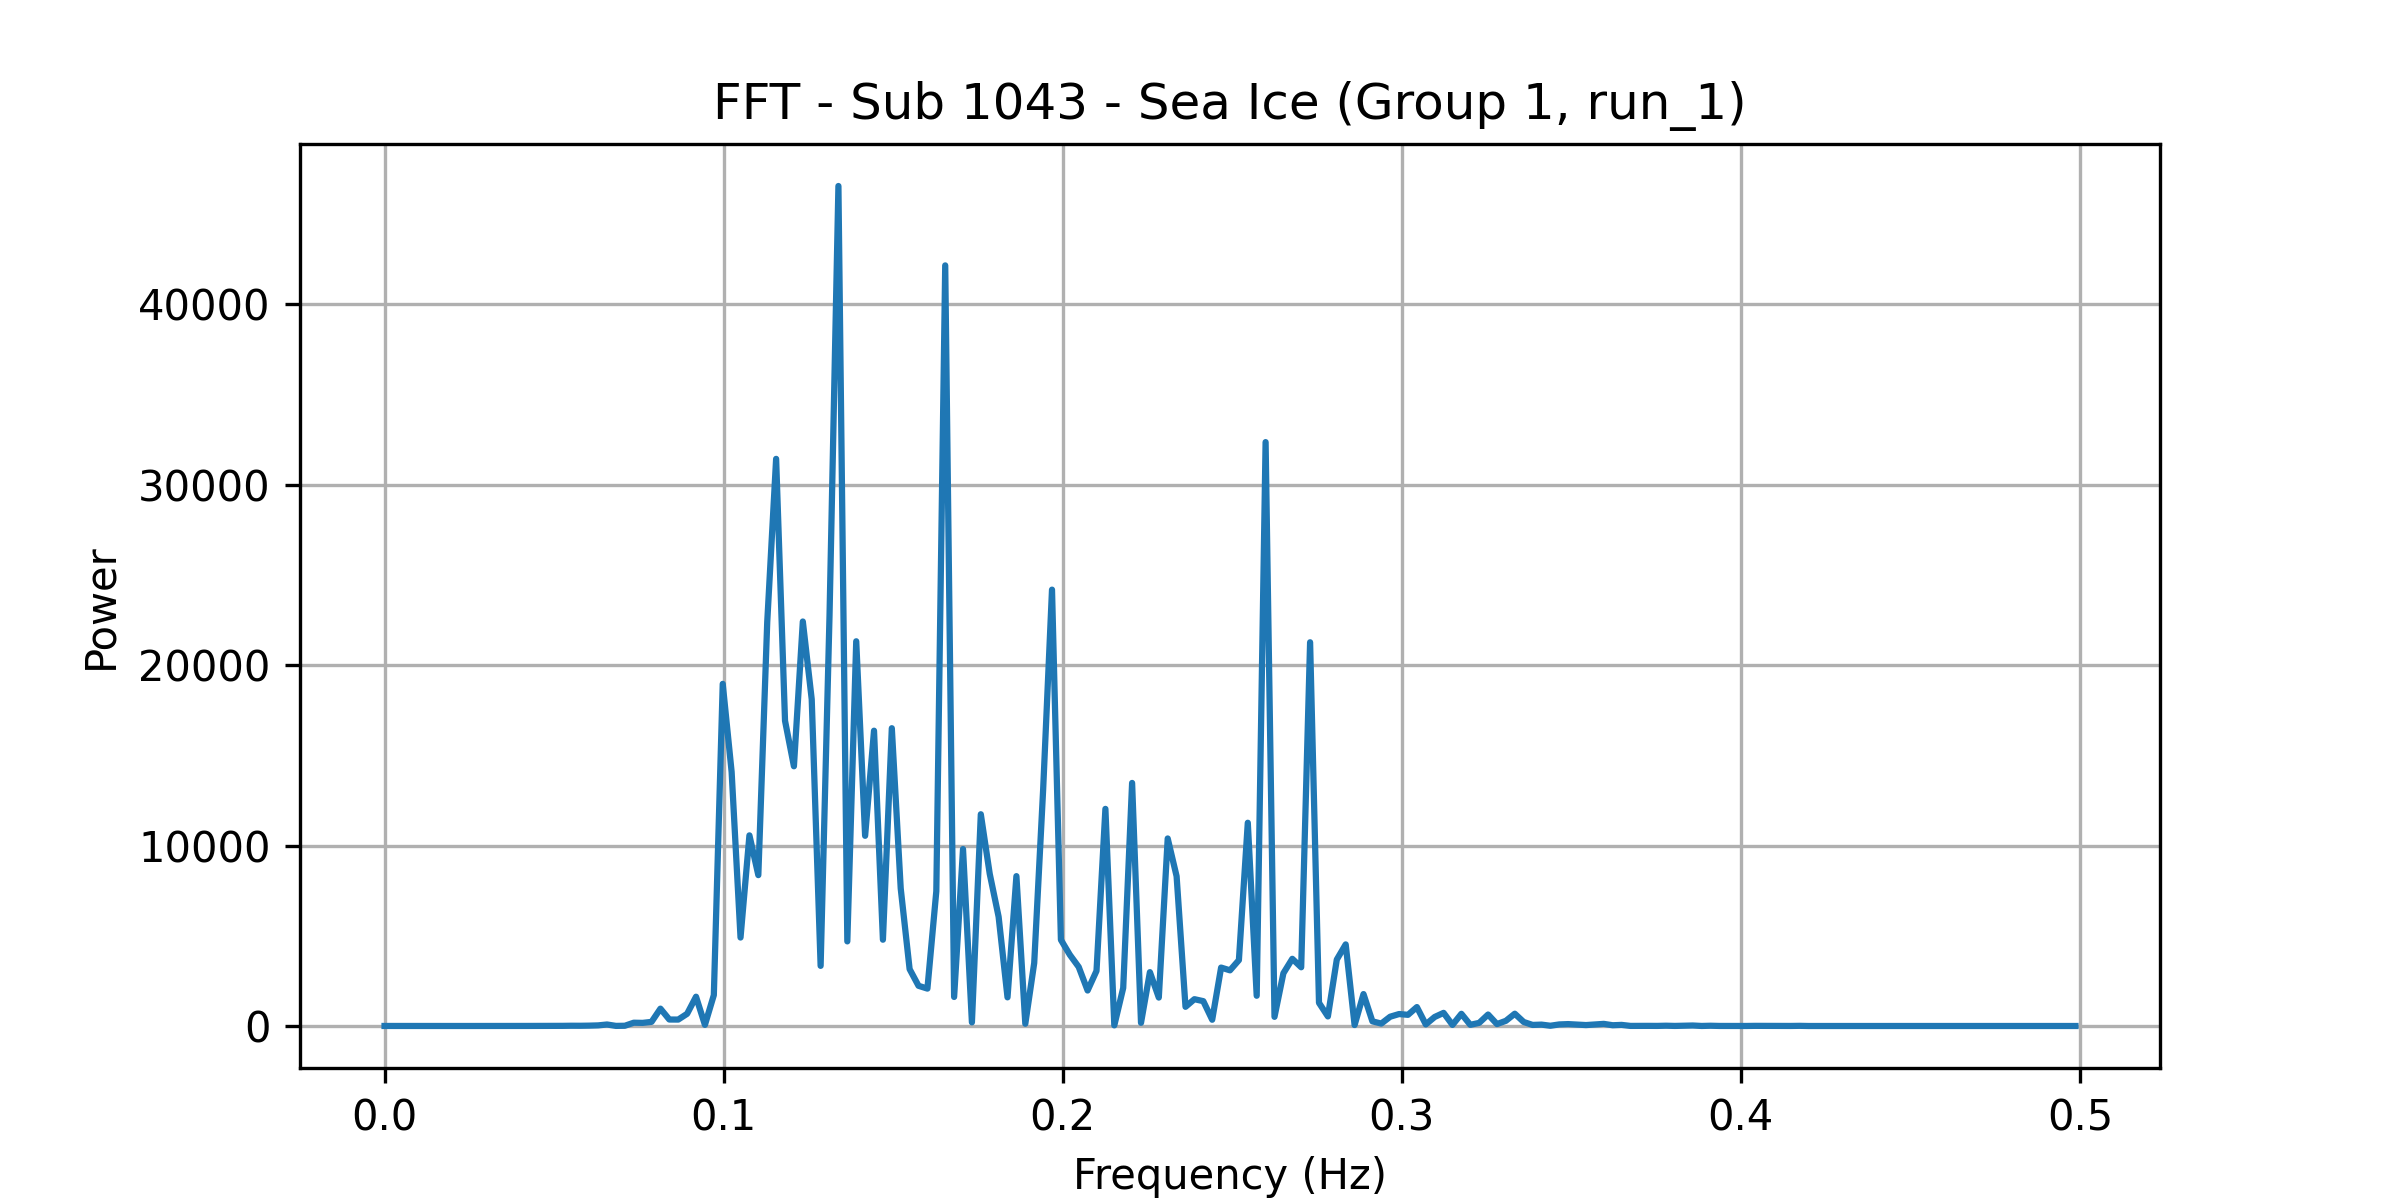

Values plotted in this chart, from the file beside it:
frequency, power
0.0, 2.038
0.002625, 1.243
0.005249, 0.851
0.007874, 0.9736
0.0105, 2.459
0.01312, 0.8942
0.01575, 1.241
0.01837, 2.28
0.021, 1.801
0.02362, 0.7692
0.02625, 1.921
0.02887, 1.863
0.0315, 1.731
0.03412, 2.402
0.03675, 2.479
0.03937, 2.643
0.04199, 3.211
0.04462, 3.299
0.04724, 3.226
0.04987, 3.975
0.05249, 8.209
0.05512, 14.26
0.05774, 12.65
0.06037, 19.79
0.06299, 33.97
0.06562, 83.36
0.06824, 6.029
0.07087, 13.36
0.07349, 181.8
0.07612, 172.8
0.07874, 228.7
0.08136, 961.3
0.08399, 358.8
0.08661, 356.4
0.08924, 677
0.09186, 1622
0.09449, 62.26
0.09711, 1711
0.09974, 18958
0.1024, 14078
0.105, 4902
0.1076, 10563
0.1102, 8360
0.1129, 22375
0.1155, 31426
0.1181, 16913
0.1207, 14392
0.1234, 22413
0.126, 18099
0.1286, 3332
0.1312, 22742
0.1339, 46545
0.1365, 4688
0.1391, 21318
0.1417, 10539
0.1444, 16363
0.147, 4781
0.1496, 16501
0.1522, 7623
0.1549, 3151
... 131 more rows
